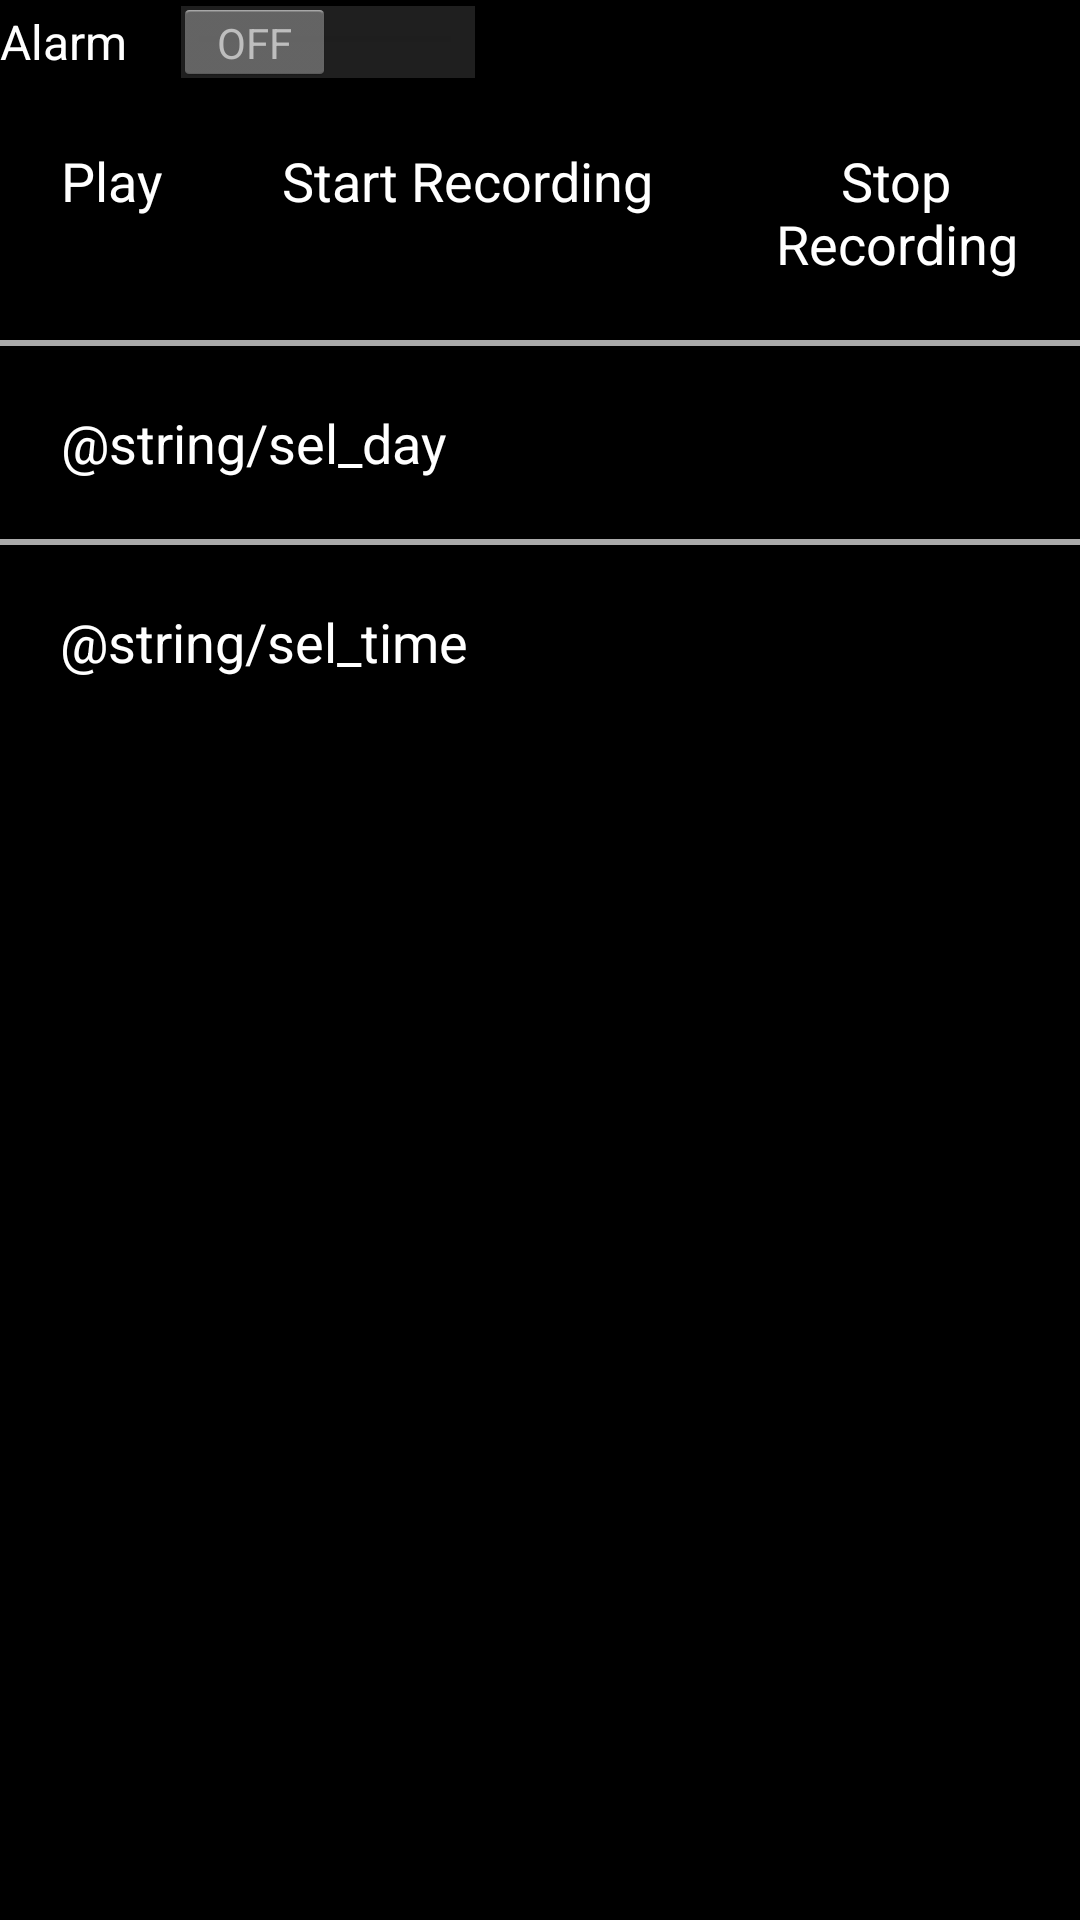

Here is an Android app screen rendered from its layout file. Give the layout XML and the strings, colors and styles it references.
<!-- AndroidManifest.xml: application theme AppTheme -->
<!-- res/layout/activity_settings.xml -->
<LinearLayout xmlns:android="http://schemas.android.com/apk/res/android"
    xmlns:tools="http://schemas.android.com/tools"
    android:layout_width="match_parent"
    android:layout_height="match_parent"
    android:orientation="vertical"
    tools:context=".Settings" >

    <Switch
        android:id="@+id/alarm_status_switch"
        android:layout_width="wrap_content"
        android:layout_height="wrap_content"
        android:text="@string/alarm_status" 
        android:onClick="onStatusChg"/>

    <LinearLayout
        android:id="@+id/linearLayout1"
        android:layout_width="wrap_content"
        android:layout_height="wrap_content"
        android:orientation="horizontal" >

        <Button
            android:id="@+id/play_btn"
            style="@style/FlatBtn"
            android:layout_width="wrap_content"
            android:layout_height="wrap_content"
            android:onClick="playRecord"
            android:text="@string/play" />

        <Button
            android:id="@+id/rec_start_btn"
            android:layout_width="wrap_content"
            android:layout_height="wrap_content"
            style="@style/FlatBtn"
            android:onClick="startRecord"
            android:text="@string/rec_start" />

        <Button
            android:id="@+id/rec_stop_btn"
            android:layout_width="wrap_content"
            android:layout_height="wrap_content"
            style="@style/FlatBtn"
            android:enabled="false"
            android:onClick="stopRecord"
            android:text="@string/rec_stop" />
    </LinearLayout>

    <View
        android:layout_width="fill_parent"
        android:layout_height="2dp"
        android:background="#AAA"
        android:paddingTop="50dp" />

    <Button
        android:layout_width="wrap_content"
        android:layout_height="wrap_content"
        style="@style/FlatBtn"
        android:onClick="selDay"
        android:text="@string/sel_day" />

    <View
        android:layout_width="fill_parent"
        android:layout_height="2dp"
        android:background="#AAA"
        android:paddingTop="50dp" />

    <Button
        android:layout_width="wrap_content"
        android:layout_height="wrap_content"
        style="@style/FlatBtn"
        android:onClick="selTime"
        android:text="@string/sel_time" />

</LinearLayout>
<!-- resources referenced by this layout -->
<resources>
  <string name="alarm_status">Alarm</string>
  <string name="play">Play</string>
  <string name="rec_start">Start Recording</string>
  <string name="rec_stop">Stop Recording</string>
  <style name="FlatBtn">
          <item name="android:background">?android:attr/selectableItemBackground</item>
          <item name="android:textColor">#FFF</item>
          <item name="android:padding">20dp</item>
      </style>
  <style name="AppTheme" parent="android:Theme.Holo">
          
      </style>
</resources>
